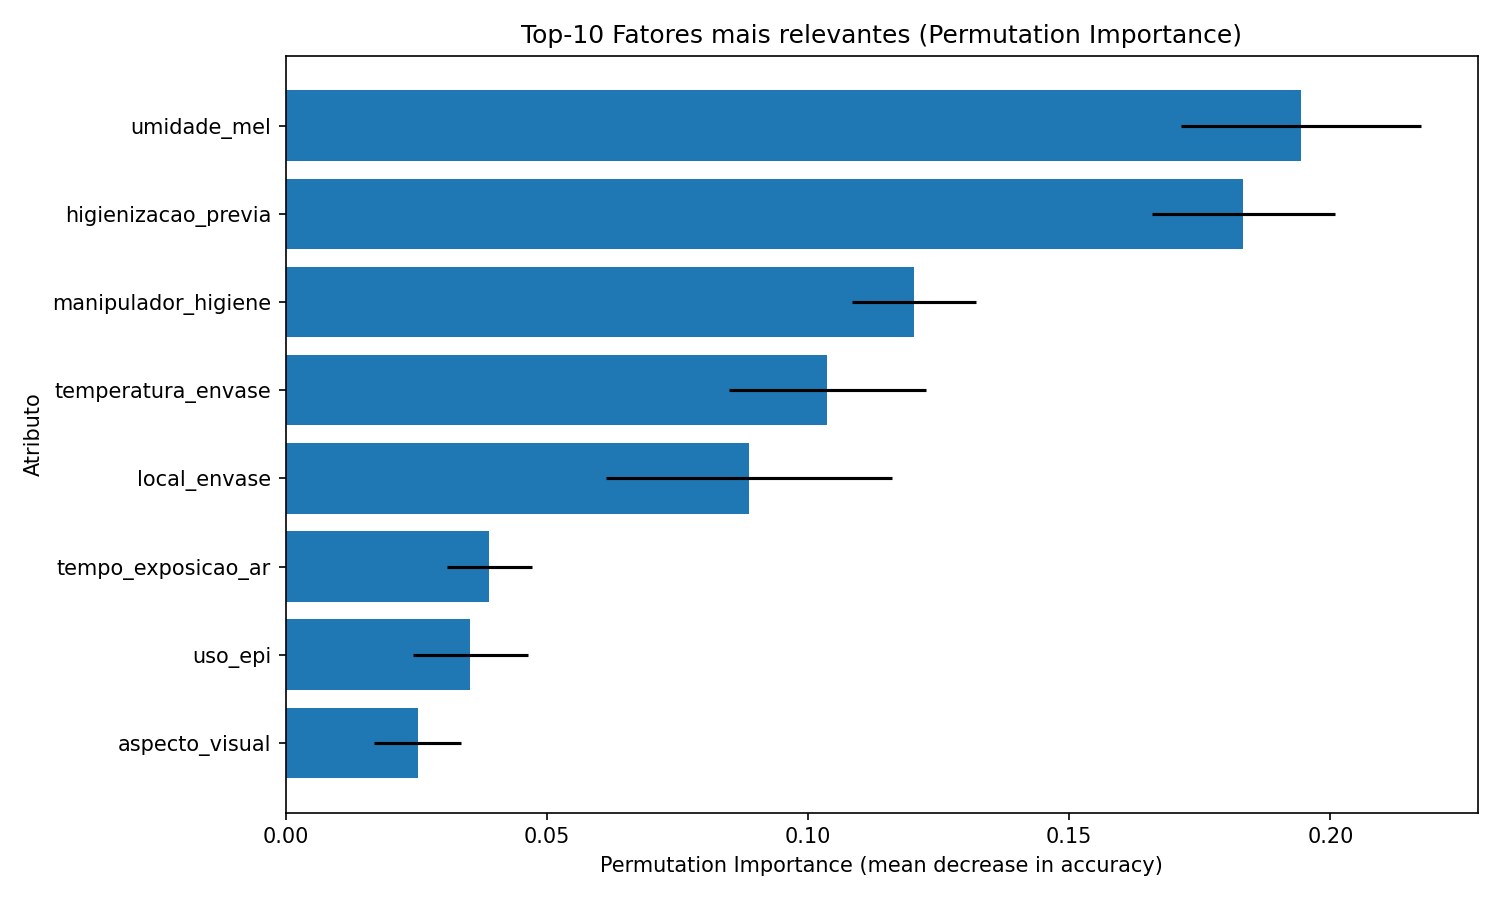

The table this chart was drawn from, first rows:
feature, importance_mean, importance_std
umidade_mel, 0.1943, 0.02295
higienizacao_previa, 0.1833, 0.01758
manipulador_higiene, 0.1203, 0.01187
temperatura_envase, 0.1037, 0.01888
local_envase, 0.08867, 0.02737
tempo_exposicao_ar, 0.039, 0.008172
uso_epi, 0.03533, 0.01097
aspecto_visual, 0.02533, 0.008327
